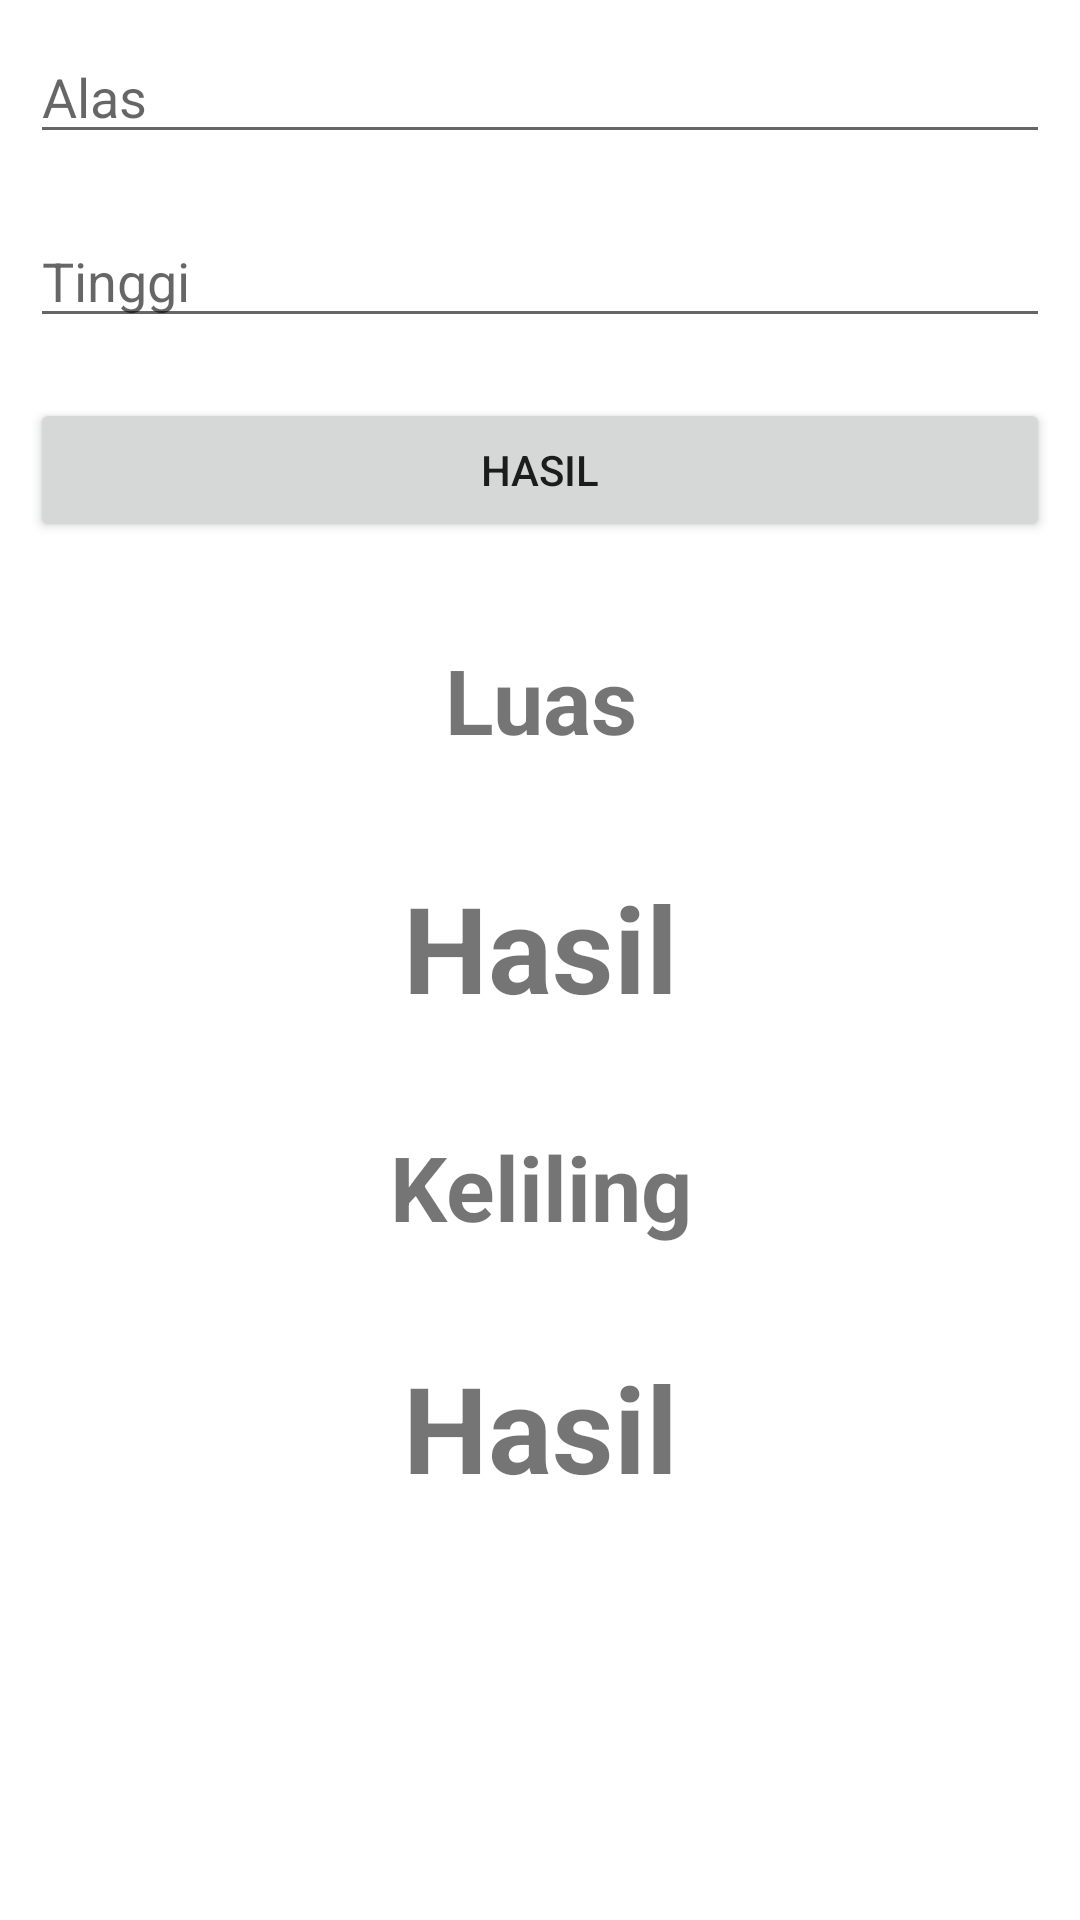

Reconstruct the res/layout file that produces this screen, plus the resources it refers to.
<!-- AndroidManifest.xml: application theme Theme.KalkulatorBD -->
<!-- res/layout/fragment_1.xml -->
<?xml version="1.0" encoding="utf-8"?>
<LinearLayout xmlns:android="http://schemas.android.com/apk/res/android"
    xmlns:tools="http://schemas.android.com/tools"
    android:layout_width="match_parent"
    android:layout_height="match_parent"
    android:orientation="vertical"
    tools:context=".Fragment1">

    <EditText
        android:id="@+id/txt_alas"
        android:layout_width="match_parent"
        android:layout_height="wrap_content"
        android:layout_margin="10dp"
        android:layout_marginStart="20dp"
        android:layout_marginEnd="20dp"
        android:inputType="number"
        android:hint="Alas"/>
    <EditText
        android:id="@+id/txt_tinggi"
        android:layout_width="match_parent"
        android:layout_height="wrap_content"
        android:layout_margin="10dp"
        android:layout_marginStart="20dp"
        android:layout_marginEnd="20dp"
        android:inputType="number"
        android:hint="Tinggi"/>

    <Button
        android:id="@+id/btnHasil"
        android:layout_width="match_parent"
        android:layout_height="wrap_content"
        android:text="Hasil"
        android:layout_margin="10dp"
        android:layout_marginStart="20dp"
        android:layout_marginEnd="20dp"/>

    <TextView
        android:layout_width="match_parent"
        android:layout_height="75dp"
        android:gravity="center"
        android:text="Luas"
        android:textSize="30sp"
        android:textStyle="bold"
        android:layout_marginTop="5dp"
        android:layout_marginBottom="5dp"/>

    <TextView
        android:id="@+id/hasil"
        android:layout_width="match_parent"
        android:layout_height="80dp"
        android:gravity="center"
        android:text="Hasil"
        android:textSize="40sp"
        android:textStyle="bold"/>

    <TextView
        android:layout_width="match_parent"
        android:layout_height="70dp"
        android:gravity="center"
        android:text="Keliling"
        android:textSize="30sp"
        android:textStyle="bold"
        android:layout_marginTop="5dp"
        android:layout_marginBottom="5dp"/>

    <TextView
        android:id="@+id/hasil2"
        android:layout_width="match_parent"
        android:layout_height="80dp"
        android:gravity="center"
        android:text="Hasil"
        android:textSize="40sp"
        android:textStyle="bold" />


</LinearLayout>
<!-- resources referenced by this layout -->
<resources>
  <style name="Theme.KalkulatorBD" parent="Theme.MaterialComponents.DayNight.DarkActionBar">
          
          <item name="colorPrimary">@color/purple_500</item>
          <item name="colorPrimaryVariant">@color/purple_700</item>
          <item name="colorOnPrimary">@color/white</item>
          
          <item name="colorSecondary">@color/teal_200</item>
          <item name="colorSecondaryVariant">@color/teal_700</item>
          <item name="colorOnSecondary">@color/black</item>
          
          <item name="android:statusBarColor">?attr/colorPrimaryVariant</item>
          
      </style>
  <!-- not gathered from this repository: default colours our renderer supplied (Android Studio template values) -->
  <color name="purple_500">#FF6200EE</color>
  <color name="purple_700">#FF3700B3</color>
  <color name="teal_200">#FF03DAC5</color>
  <color name="teal_700">#FF018786</color>
  <color name="black">#FF000000</color>
  <color name="white">#FFFFFFFF</color>
</resources>
